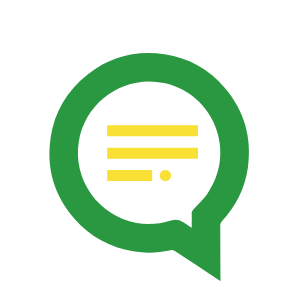
t = 0.00 s
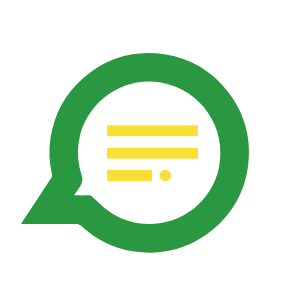
t = 0.23 s
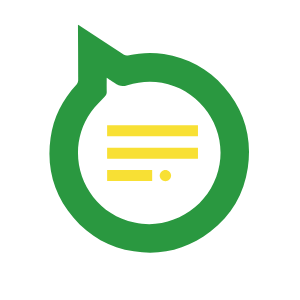
t = 0.45 s
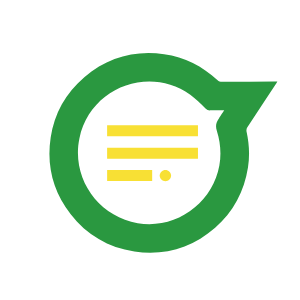
t = 0.68 s

The animated SVG that drew these frames (rendered in a browser with its animation timeline set to each time). Animation: 1 SMIL element (animateTransform=1); one cycle of 0.90 s, repeats indefinitely.

<?xml version="1.0" encoding="UTF-8" standalone="yes"?>
<svg width="300" height="300" xmlns:svg="http://www.w3.org/2000/svg" xmlns="http://www.w3.org/2000/svg" version="1.1" id="ax-logo">

  <g id="layer1">
    <g transform="matrix(1,0,0,-1,-70,620)" id="g3117">
      <g id="q">
        <path
           d="m 287.9777,340.4977 c -14.4977,9.5699 -28.9705,19.175 -43.5224,28.6673 -1.0298,0.6724 -2.6983,0.939 -3.9083,0.6724 -11.9049,-2.6295 -23.8903,-3.3414 -35.9417,-1.4385 -23.9533,3.7764 -44.2358,14.5255 -60.1939,32.8391 -20.2356,23.2136 -28.2205,50.3765 -23.8142,80.7503 3.7969,26.1521 16.4899,47.6313 37.4081,63.8517 22.6012,17.5358 48.3754,24.1247 76.5988,19.8503 24.1599,-3.6622 44.4291,-14.9855 60.2892,-33.639 19.6232,-23.0862 27.2111,-49.9063 22.9792,-79.8055 -2.8946,-20.505 -11.8566,-38.3162 -26.0261,-53.4951 -0.9595,-1.0239 -1.5938,-2.7832 -1.5938,-4.2085 -0.0176,-17.4802 0.1172,-34.9574 0.2109,-52.4375 0.003,-0.895 0,-1.7901 0,-3.0953 -1.0957,0.6548 -1.8135,1.0415 -2.4858,1.4883 m -26.2928,65.6784 c -0.06,1.9336 0.5948,3.2871 1.8912,4.6743 4.6567,4.9893 9.7354,9.7062 13.6671,15.2302 29.7322,41.7543 6.7061,100.3354 -43.3993,110.8399 -39.5776,8.3028 -78.1194,-18.113 -84.972,-58.2384 -6.4879,-37.9881 19.6173,-74.8439 57.6568,-81.6672 11.7569,-2.1036 23.2326,-1.0225 34.4505,2.4682 5.0874,1.5879 8.3746,0.9932 13.1324,-2.3086 0.063,-0.0395 7.4635,-4.9629 7.6158,-5.0581 0,5.1387 0.0923,9.5992 -0.0425,14.0597"
           id="path3125"
           style="fill:#2a9840;fill-opacity:1;fill-rule:nonzero;stroke:none" />
            <animateTransform attributeType="xml"
                attributeName="transform"
                type="rotate"
                from="360 219.21448 467.15794"
                to="0 219.21448 467.15794"
                dur="0.9s"
                repeatCount="indefinite" />
      </g>
      <g id="text">
        <path
           d="m 177.1202,494.7648 90.8475,0 0,-11.0597 -90.8475,0 0,11.0597 z"
           id="path3127"
           style="fill:#f8e034;fill-opacity:1;fill-rule:nonzero;stroke:none" />
        <path
           d="m 177.1202,472.3569 90.8475,0 0,-11.0597 -90.8475,0 0,11.0597 z"
           id="path3129"
           style="fill:#f8e034;fill-opacity:1;fill-rule:nonzero;stroke:none" />
        <path
           d="m 177.126,449.9577 45.0473,0 0,-11.0611 -45.0473,0 0,11.0611 z"
           id="path3131"
           style="fill:#f8e034;fill-opacity:1;fill-rule:nonzero;stroke:none" />
        <path
           d="m 229.7261,444.4264 c 0,3.1304 2.5357,5.6661 5.6646,5.6661 3.1275,0 5.6661,-2.5357 5.6661,-5.6661 0,-3.1289 -2.5386,-5.6646 -5.6661,-5.6646 -3.1289,0 -5.6646,2.5357 -5.6646,5.6646"
           id="path3133"
           style="fill:#f8e034;fill-opacity:1;fill-rule:nonzero;stroke:none" />
      </g>
    </g>
  </g>
</svg>
